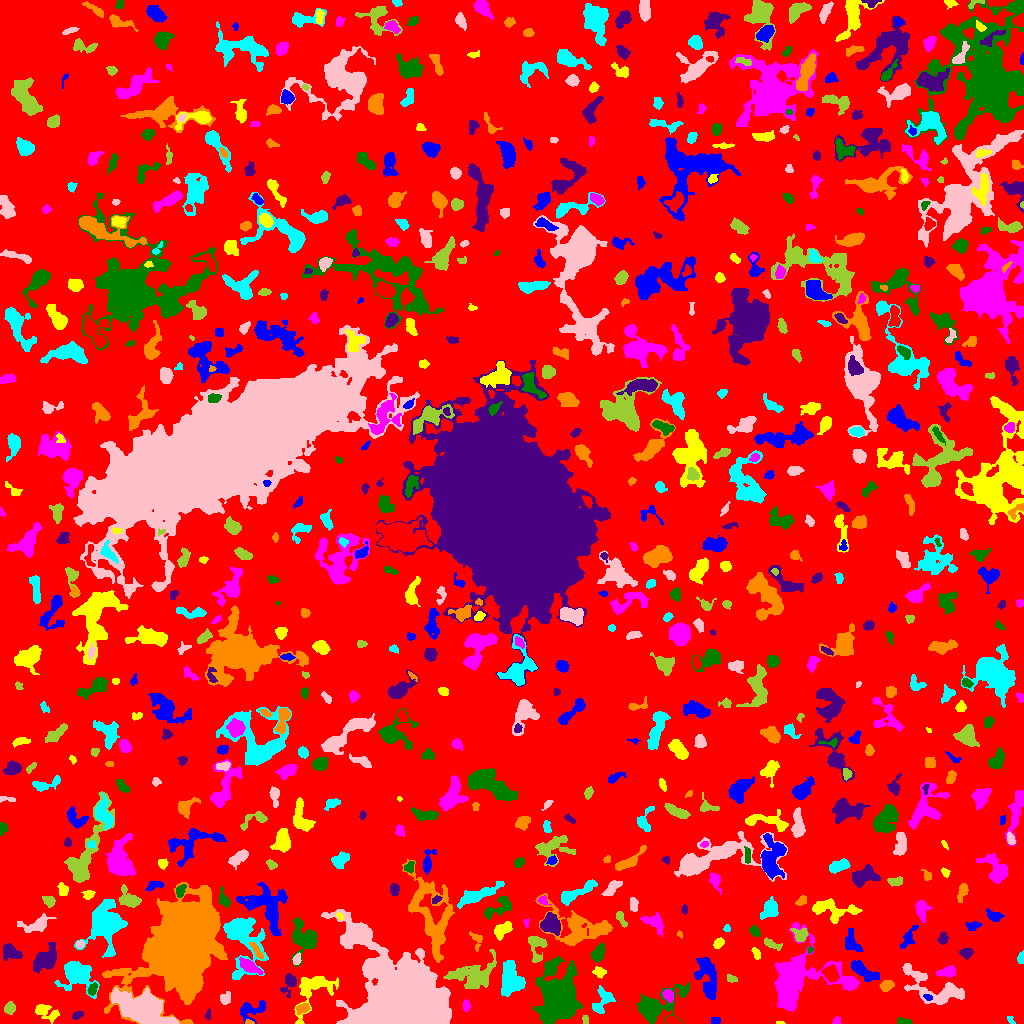

The table this chart was drawn from, first rows:
ID, X, Y, A, B, theta, total_flux, mu_max, mu_median, mu_mean, R_fwhm, R_e, R10, R90, x_start, x_end, y_start, y_end, area, greylevel
0, 519.4, 513.2, 300.1, 297.8, 1.175, 1034256, 12.0, 1.0, 1.357, 22.79, 221.1, 85.78, 367.7, 0, 1023, 0, 1023, 762337, 1.357
1, 715.1, 3.5, 2.527, 1.519, 0.0, 70.0, 2.0, 1.0, 1.029, 4.146, 2.394, 0.9772, 3.827, 711, 720, 0, 6, 68, 5.029
2, 779.6, 0.7805, 2.368, 0.7484, -0.01698, 41.0, 2.0, 2.0, 1.519, 2.821, 1.784, 0.7979, 2.523, 776, 785, 0, 2, 27, 5.519
3, 836.4, 1.83, 1.946, 1.631, 0.4745, 53.0, 3.0, 1.0, 0.9138, 2.111, 1.954, 0.7979, 3.192, 832, 841, 0, 7, 58, 4.914
4, 903.1, 1.639, 3.489, 1.432, -0.07756, 319.0, 10.0, 3.0, 3.798, 3.038, 2.585, 0.9772, 4.26, 897, 912, 0, 6, 84, 6.798
5, 77.43, 8.21, 2.767, 1.4, 0.3424, 138.0, 6.0, 2.0, 1.683, 2.257, 2.394, 0.7979, 4.029, 72, 83, 4, 12, 82, 5.683
6, 249.0, 1.19, 2.364, 1.124, -0.1224, 63.0, 3.0, 1.0, 1.615, 2.459, 1.954, 0.7979, 3.141, 245, 254, 0, 4, 39, 6.615
7, 1011, 3.538, 2.607, 1.458, -0.8999, 132.0, 4.0, 3.0, 2.588, 3.742, 2.394, 0.9772, 3.568, 1007, 1015, 0, 7, 51, 5.588
8, 143.5, 14.76, 10.01, 5.949, -0.4308, 17145, 61.0, 6.0, 12.47, 7.527, 8.058, 3.038, 15.8, 111, 179, 0, 36, 1375, 16.47
9, 585.5, 3.405, 2.303, 1.368, -1.399, 79.0, 3.0, 1.0, 1.436, 2.877, 2.257, 0.7979, 3.523, 582, 588, 0, 8, 55, 5.436
10, 695.9, 2.937, 3.564, 1.91, -0.6264, 174.0, 5.0, 2.0, 1.794, 2.326, 2.985, 0.9772, 4.918, 689, 705, 0, 9, 97, 5.794
11, 250.4, 13.84, 7.294, 4.642, 0.2761, 548.0, 6.0, 2.0, 1.821, 4.37, 5.382, 1.784, 8.777, 240, 265, 0, 23, 301, 4.821
12, 45.19, 11.82, 6.607, 3.08, -0.3923, 617.0, 6.0, 2.0, 2.382, 5.499, 4.72, 1.784, 7.858, 35, 59, 0, 19, 259, 5.382
13, 466.4, 17.65, 2.718, 1.821, -1.547, 152.0, 4.0, 2.0, 1.877, 3.742, 2.706, 0.9772, 4.514, 463, 471, 12, 24, 81, 4.877
14, 655, 16.34, 12.78, 5.896, 0.5067, 3356, 14.0, 3.0, 4.093, 7.736, 7.527, 2.985, 13.37, 636, 689, 0, 41, 820, 7.093
15, 208, 8.722, 2.9, 1.286, 1.436, 90.0, 4.0, 2.0, 1.667, 3.141, 2.459, 0.7979, 3.7, 205, 210, 4, 15, 54, 4.667
16, 302.9, 15.17, 3.246, 1.937, 0.3718, 233.0, 5.0, 2.0, 1.926, 3.656, 3.192, 1.262, 5.015, 296, 310, 9, 20, 121, 6.926
17, 602.5, 22.28, 7.462, 4.173, 1.044, 428.0, 4.0, 1.0, 1.436, 6.333, 5.109, 1.871, 8.176, 592, 615, 10, 38, 298, 5.436
18, 225.6, 24.87, 2.807, 2.169, 1.235, 152.0, 4.0, 1.0, 1.256, 3.613, 2.932, 1.128, 4.886, 220, 230, 19, 32, 121, 5.256
19, 9.796, 15.36, 2.551, 2.277, 0.4852, 211.0, 4.0, 2.0, 1.688, 4.618, 3.09, 1.262, 4.853, 4, 15, 9, 22, 125, 5.688
20, 905.6, 19.16, 2.143, 1.702, -0.7988, 115.0, 4.0, 1.0, 1.667, 3.192, 2.326, 0.7979, 3.909, 902, 910, 15, 24, 69, 5.667
21, 927.7, 26.28, 1.82, 1.296, -0.4532, 58.0, 3.0, 1.0, 1.094, 2.459, 1.954, 0.5642, 3.09, 923, 932, 23, 29, 53, 9.094
22, 312.9, 34.09, 13.88, 7.513, 0.9723, 1376, 7.0, 2.0, 2.147, 5.863, 7.225, 2.523, 12.44, 294, 338, 0, 47, 641, 5.147
23, 668.1, 28.31, 2.958, 2.276, -1.017, 631.0, 11.0, 5.0, 5.172, 4.107, 3.29, 1.382, 5.202, 662, 673, 21, 34, 122, 11.17
24, 92.27, 33.9, 2.973, 1.901, 1.139, 200.0, 5.0, 2.0, 1.961, 3.141, 2.877, 0.9772, 4.687, 87, 97, 28, 41, 102, 7.961
25, 289.2, 41.27, 5.462, 2.871, 1.297, 603.0, 9.0, 2.0, 2.927, 3.7, 3.868, 1.493, 6.723, 280, 296, 26, 50, 206, 6.927
26, 886.8, 38.03, 3.236, 2.516, 0.506, 320.0, 5.0, 2.0, 2.336, 4.297, 3.656, 1.382, 5.614, 879, 894, 32, 43, 137, 7.336
27, 77.29, 49.34, 7.764, 5.962, -0.5314, 2847, 10.0, 3.0, 4.138, 9.407, 7.421, 3.038, 12.01, 54, 99, 25, 62, 688, 7.138
28, 404.4, 20.09, 17.36, 14.26, -0.5314, 191170, 253.0, 12.0, 31.01, 10.22, 14.66, 4.983, 30.15, 321, 451, 0, 114, 6164, 33.01
29, 731.2, 44.65, 2.444, 1.69, -0.2925, 79.0, 2.0, 1.0, 1.068, 4.184, 2.459, 0.9772, 3.868, 727, 737, 41, 49, 74, 6.068
30, 830.7, 49.84, 3.965, 3.338, -0.9065, 856.0, 9.0, 4.0, 3.927, 4.983, 4.583, 1.784, 7.159, 821, 839, 41, 59, 218, 9.927
31, 707.3, 47.42, 11.48, 4.257, -1.338, 1200, 7.0, 2.0, 2.037, 5.323, 7.001, 2.585, 11.49, 694, 716, 24, 66, 589, 6.037
32, 599.3, 51.45, 3.147, 2.255, -0.1325, 165.0, 3.0, 1.0, 1.447, 3.989, 3.192, 1.262, 5.078, 592, 606, 45, 57, 114, 6.447
33, 947.6, 51.54, 4.545, 2.23, 0.1192, 362.0, 5.0, 2.0, 2.08, 4.652, 3.989, 1.493, 6.18, 936, 955, 46, 58, 174, 6.08
34, 558.5, 26.24, 11.02, 8.258, 1.544, 16022, 31.0, 5.0, 8.212, 10.75, 10.69, 4.146, 18.67, 533, 582, 0, 67, 1951, 11.21
35, 44.54, 63.44, 6.89, 4.056, 0.7132, 1182, 7.0, 2.0, 2.581, 6.482, 6.257, 2.394, 9.966, 33, 56, 50, 81, 458, 6.581
36, 183.3, 82.02, 20.66, 13.86, 1.128, 149277, 158.0, 10.0, 21.98, 10.76, 17.63, 5.89, 34.67, 102, 227, 0, 141, 6790, 22.98
37, 511.1, 43.81, 8.358, 5.247, -1.458, 2392, 9.0, 4.0, 4.027, 9.115, 7.548, 2.985, 11.69, 501, 525, 27, 63, 594, 7.027
38, 935.2, 34.5, 17.86, 7.183, -0.406, 2155, 8.0, 2.0, 2.5, 7.506, 8.831, 3.038, 14.22, 902, 964, 19, 60, 862, 5.5
39, 473.3, 48.14, 11.99, 6.646, 0.1252, 1672, 6.0, 2.0, 2.111, 8.759, 8.482, 3.192, 13.92, 443, 496, 35, 74, 792, 5.111
40, 993.2, 62.67, 2.131, 1.727, 0.8072, 108.0, 5.0, 1.0, 1.479, 2.257, 2.111, 0.7979, 3.785, 989, 998, 57, 66, 73, 5.479
41, 862.5, 52.75, 7.896, 2.917, -0.5788, 949.0, 7.0, 3.0, 2.938, 5.47, 5.614, 2.185, 9.045, 851, 879, 42, 63, 323, 5.938
42, 756.1, 70.0, 2.687, 1.647, -1.113, 94.0, 3.0, 1.0, 1.106, 3.141, 2.585, 0.9772, 3.949, 751, 760, 64, 76, 85, 5.106
43, 249.7, 57.11, 5.897, 2.432, -0.5522, 538.0, 7.0, 2.0, 2.36, 3.656, 4.549, 1.596, 7.399, 239, 263, 49, 66, 228, 7.36
44, 598.1, 70.48, 4.608, 2.69, 1.117, 669.0, 6.0, 3.0, 3.448, 6.507, 4.478, 1.871, 6.84, 591, 604, 61, 80, 194, 6.448
45, 966.2, 70.55, 2.989, 2.447, 0.1521, 312.0, 6.0, 2.0, 2.579, 4.222, 3.432, 1.262, 5.352, 959, 973, 64, 75, 121, 5.579
46, 257.5, 71.99, 5.284, 1.239, -0.9869, 141.0, 4.0, 1.0, 1.156, 3.742, 2.764, 0.9772, 4.37, 249, 263, 65, 81, 122, 9.156
47, 1021, 65.11, 2.893, 1.337, 1.421, 127.0, 4.0, 2.0, 1.716, 3.613, 2.394, 0.9772, 3.742, 1017, 1023, 60, 73, 74, 5.716
48, 296.5, 63.77, 2.339, 1.612, 1.071, 117.0, 4.0, 1.0, 1.376, 3.432, 2.523, 0.9772, 3.989, 292, 301, 59, 71, 85, 7.376
49, 536.7, 78.26, 7.192, 4.321, -1.524, 702.0, 6.0, 2.0, 2.455, 6.232, 4.853, 1.954, 7.878, 528, 547, 61, 87, 286, 6.455
50, 997, 76.67, 1.994, 1.278, 0.4569, 46.0, 2.0, 1.0, 0.8846, 3.29, 1.871, 0.7979, 3.038, 993, 1002, 73, 80, 52, 4.885
51, 851.8, 81.9, 6.431, 3.422, -1.201, 617.0, 5.0, 2.0, 2.55, 6.18, 5.352, 2.034, 7.959, 845, 863, 72, 95, 242, 5.55
52, 718.6, 80.17, 2.727, 1.973, 0.7932, 354.0, 9.0, 3.0, 3.54, 3.241, 2.932, 1.128, 4.754, 713, 724, 75, 86, 100, 6.54
53, 796.2, 45.21, 16.32, 12.31, 0.2033, 13739, 33.0, 4.0, 6.741, 8.195, 10.37, 3.785, 19.67, 774, 859, 12, 101, 2038, 9.741
54, 810, 73.7, 1.741, 1.255, 1.071, 66.0, 3.0, 2.0, 1.833, 2.646, 1.784, 0.7979, 2.877, 807, 813, 70, 77, 36, 6.833
55, 11.57, 70.86, 5.28, 3.435, -0.448, 496.0, 5.0, 2.0, 2.058, 4.406, 5.109, 1.954, 7.777, 3, 22, 63, 80, 241, 5.058
56, 476.4, 83.79, 4.992, 2.901, -1.27, 218.0, 4.0, 2.0, 1.758, 4.82, 3.656, 1.262, 5.642, 469, 482, 72, 92, 124, 5.758
57, 242.8, 85.2, 16.3, 9.436, -1.28, 3319, 9.0, 3.0, 3.017, 7.313, 10.08, 3.656, 16.5, 223, 268, 44, 106, 1100, 6.017
58, 79.68, 79.04, 1.917, 1.646, 0.4455, 127.0, 5.0, 2.0, 2.117, 2.706, 2.326, 0.7979, 3.613, 76, 84, 75, 83, 60, 7.117
59, 772, 79.29, 4.869, 1.818, -0.3899, 314.0, 5.0, 2.0, 2.379, 4.297, 3.613, 1.382, 5.614, 764, 782, 73, 86, 132, 5.379
... 721 more rows
